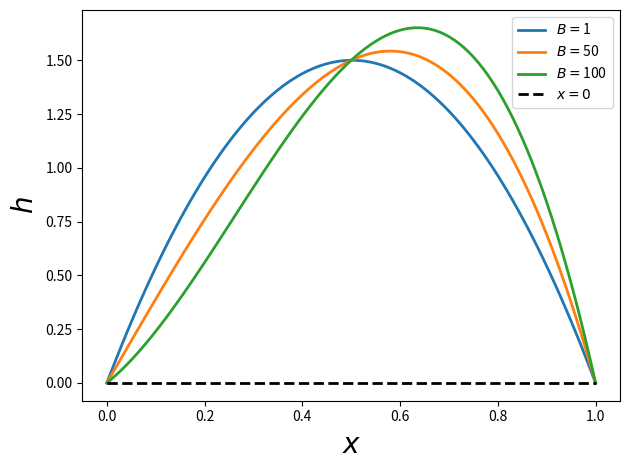
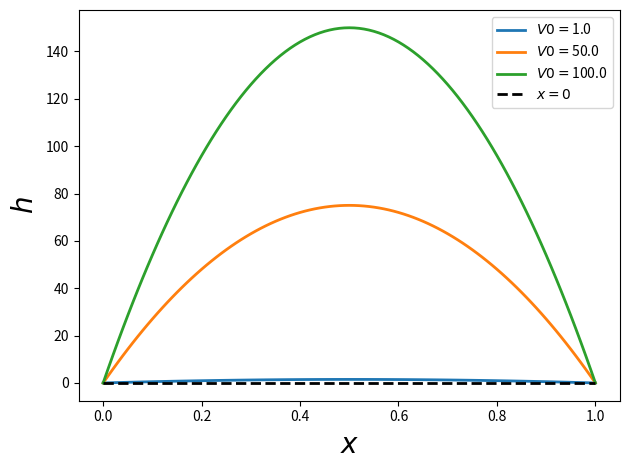

Reproduce these figures in Python, in order.
"""
Plot steady state film thickness
for a pendant droplet on an inclined substrate


Author: Pratik Aghor
"""
#####################
import numpy as np
from numpy import sin, cos, tan, pi, arange, zeros, sqrt, exp
import matplotlib
import matplotlib.pyplot as plt
#####################
# steday state h as a function of the bond number
# and other parameters
def get_h(B, alpha, x, V0):
    c1 = (-24.*V0 + B*sin(alpha))/2.
    c2 = (72.*V0 - B*sin(alpha))/12.
    h = (-B*sin(alpha))*((x**3)/6.) + c1* ((x**2)/2.) + c2*x
    return h
#####################
dx = 0.01
x = arange(0, 1 + dx, dx)
alpha = pi/6.
V0Array = np.array([1., 50, 100])
BArray = np.array([1, 50, 100])
nB = len(BArray)
nV0 = len(V0Array)
#####################
fig = plt.figure(1)  # Create a figure instance
ax = fig.gca()  # Get current axes
for i in range(0, nB):
    B = BArray[i]
    V0 = V0Array[0] # fix V0
    h = get_h(B, alpha, x, V0)
    ax.plot(x, h, linewidth = 2, label=r'$B = $'+str(B))  # Plot h vs x
    ax.set_xlabel(r'$x$', fontsize=20)  # Set x label
    ax.set_ylabel(r'$h$', fontsize=20)  # Set y label

ax.plot(x, zeros(len(x)), linewidth = 2, linestyle = '--', color = 'k', label=r'$x = 0$')  # Plot h vs x

ax.legend()
plt.tight_layout()

fig.savefig('pendant_droplet_plot_h_fix_V0_vary_B.png')

#####################
fig = plt.figure(2)  # Create a figure instance
ax = fig.gca()  # Get current axes
for i in range(0, nB):
    B = BArray[0] # fix B
    V0 = V0Array[i]
    h = get_h(B, alpha, x, V0)
    ax.plot(x, h, linewidth = 2, label=r'$V0 = $'+str(V0))  # Plot h vs x
    ax.set_xlabel(r'$x$', fontsize=20)  # Set x label
    ax.set_ylabel(r'$h$', fontsize=20)  # Set y label


ax.plot(x, zeros(len(x)), linewidth = 2, linestyle = '--', color = 'k', label=r'$x = 0$')  # Plot h vs x
ax.legend()
plt.tight_layout()

fig.savefig('pendant_droplet_plot_h_fix_B_vary_V0.png')


#####################
